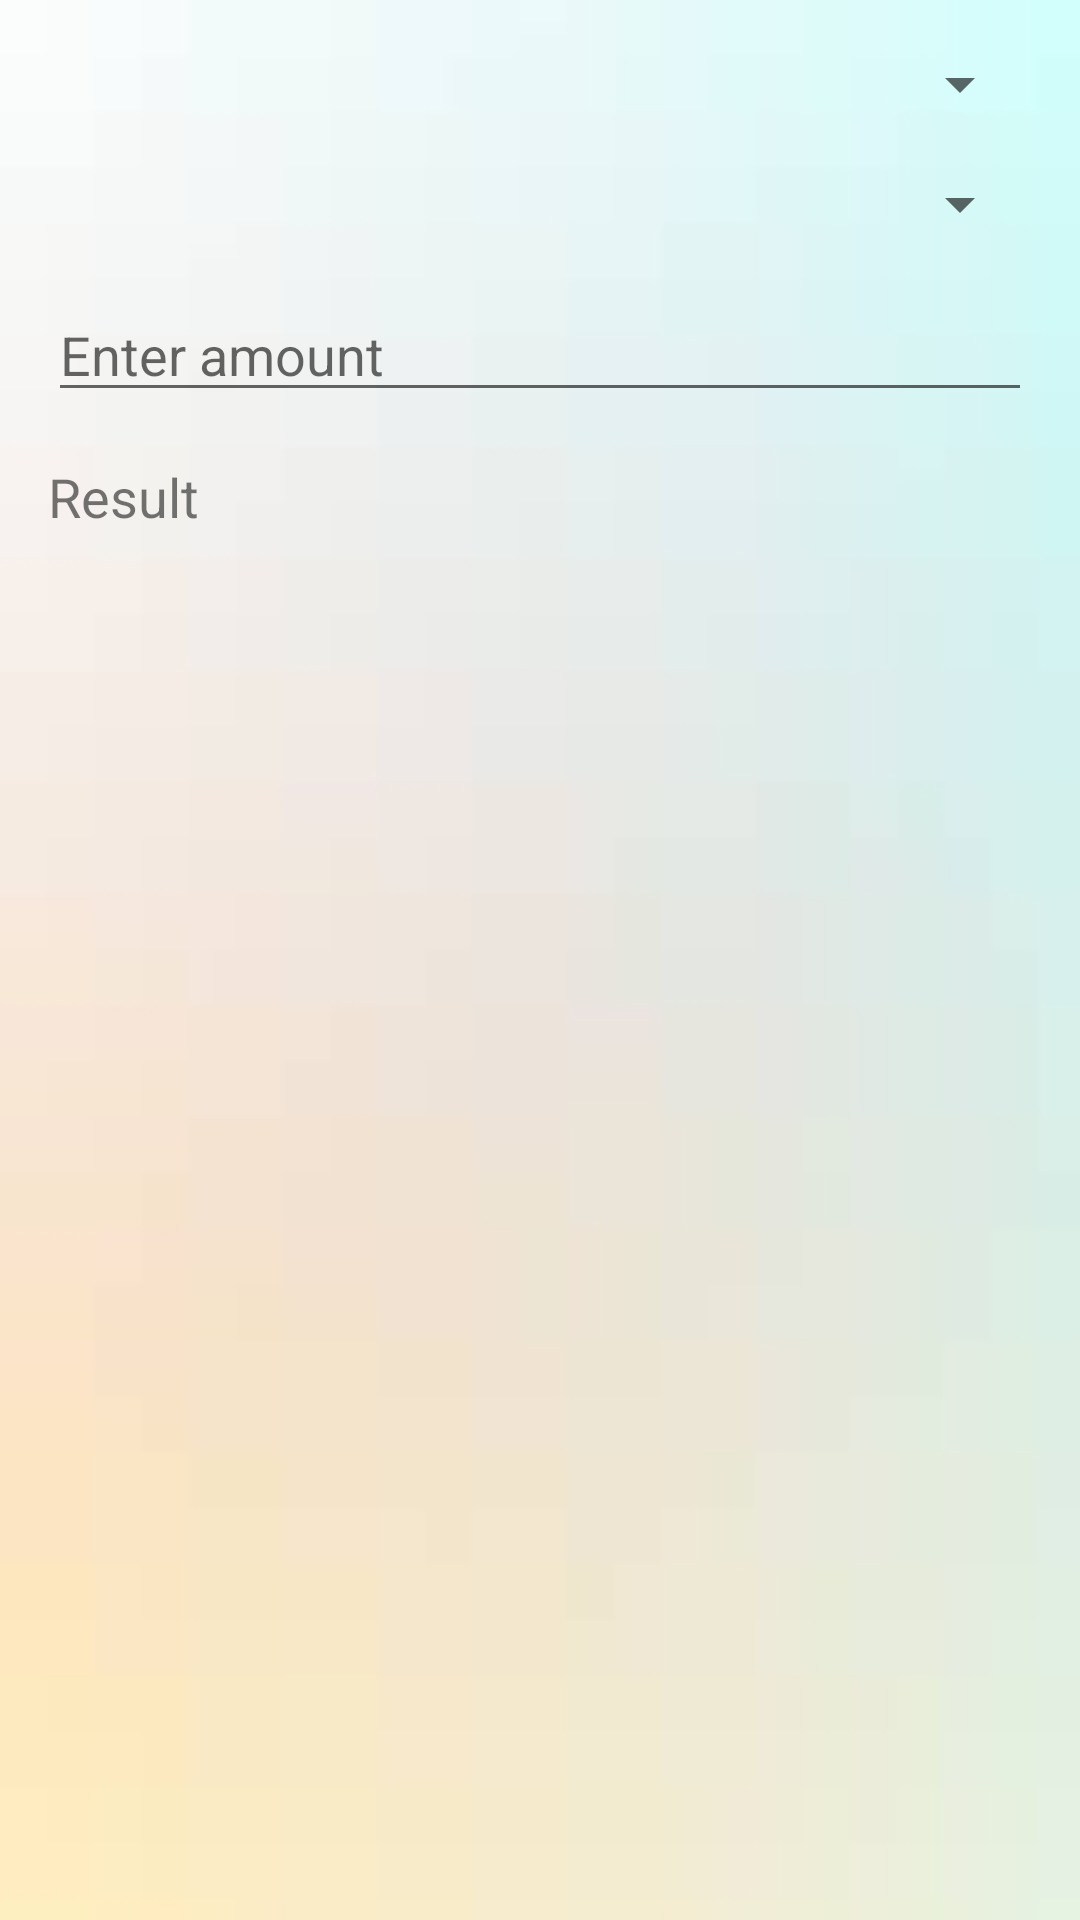

Produce the Android XML layout that renders to this screen, including the resource entries it uses.
<!-- AndroidManifest.xml: activity theme Theme.AppCompat.DayNight -->
<!-- res/layout/activity_currency_converter.xml -->
<?xml version="1.0" encoding="utf-8"?>
<LinearLayout xmlns:android="http://schemas.android.com/apk/res/android"
    android:layout_width="match_parent"
    android:layout_height="match_parent"
    android:background="@drawable/arriere_plan"
    android:orientation="vertical"
    android:padding="16dp">

    <Spinner
        android:id="@+id/sourceCurrencySpinner"
        android:layout_width="match_parent"
        android:layout_height="wrap_content" />

    <Spinner
        android:id="@+id/targetCurrencySpinner"
        android:layout_width="match_parent"
        android:layout_height="wrap_content"
        android:layout_marginTop="16dp" />

    <EditText
        android:id="@+id/inputEditText"
        android:layout_width="match_parent"
        android:layout_height="wrap_content"
        android:layout_marginTop="16dp"
        android:hint="Enter amount"
        android:inputType="numberDecimal" />

    <TextView
        android:id="@+id/resultTextView"
        android:layout_width="match_parent"
        android:layout_height="wrap_content"
        android:layout_marginTop="16dp"
        android:text="Result"
        android:textSize="18sp" />
</LinearLayout>
<!-- resources referenced by this layout -->
<resources>
  <!-- drawable arriere_plan: jpg bitmap (drawable, 852 bytes) -->
</resources>
